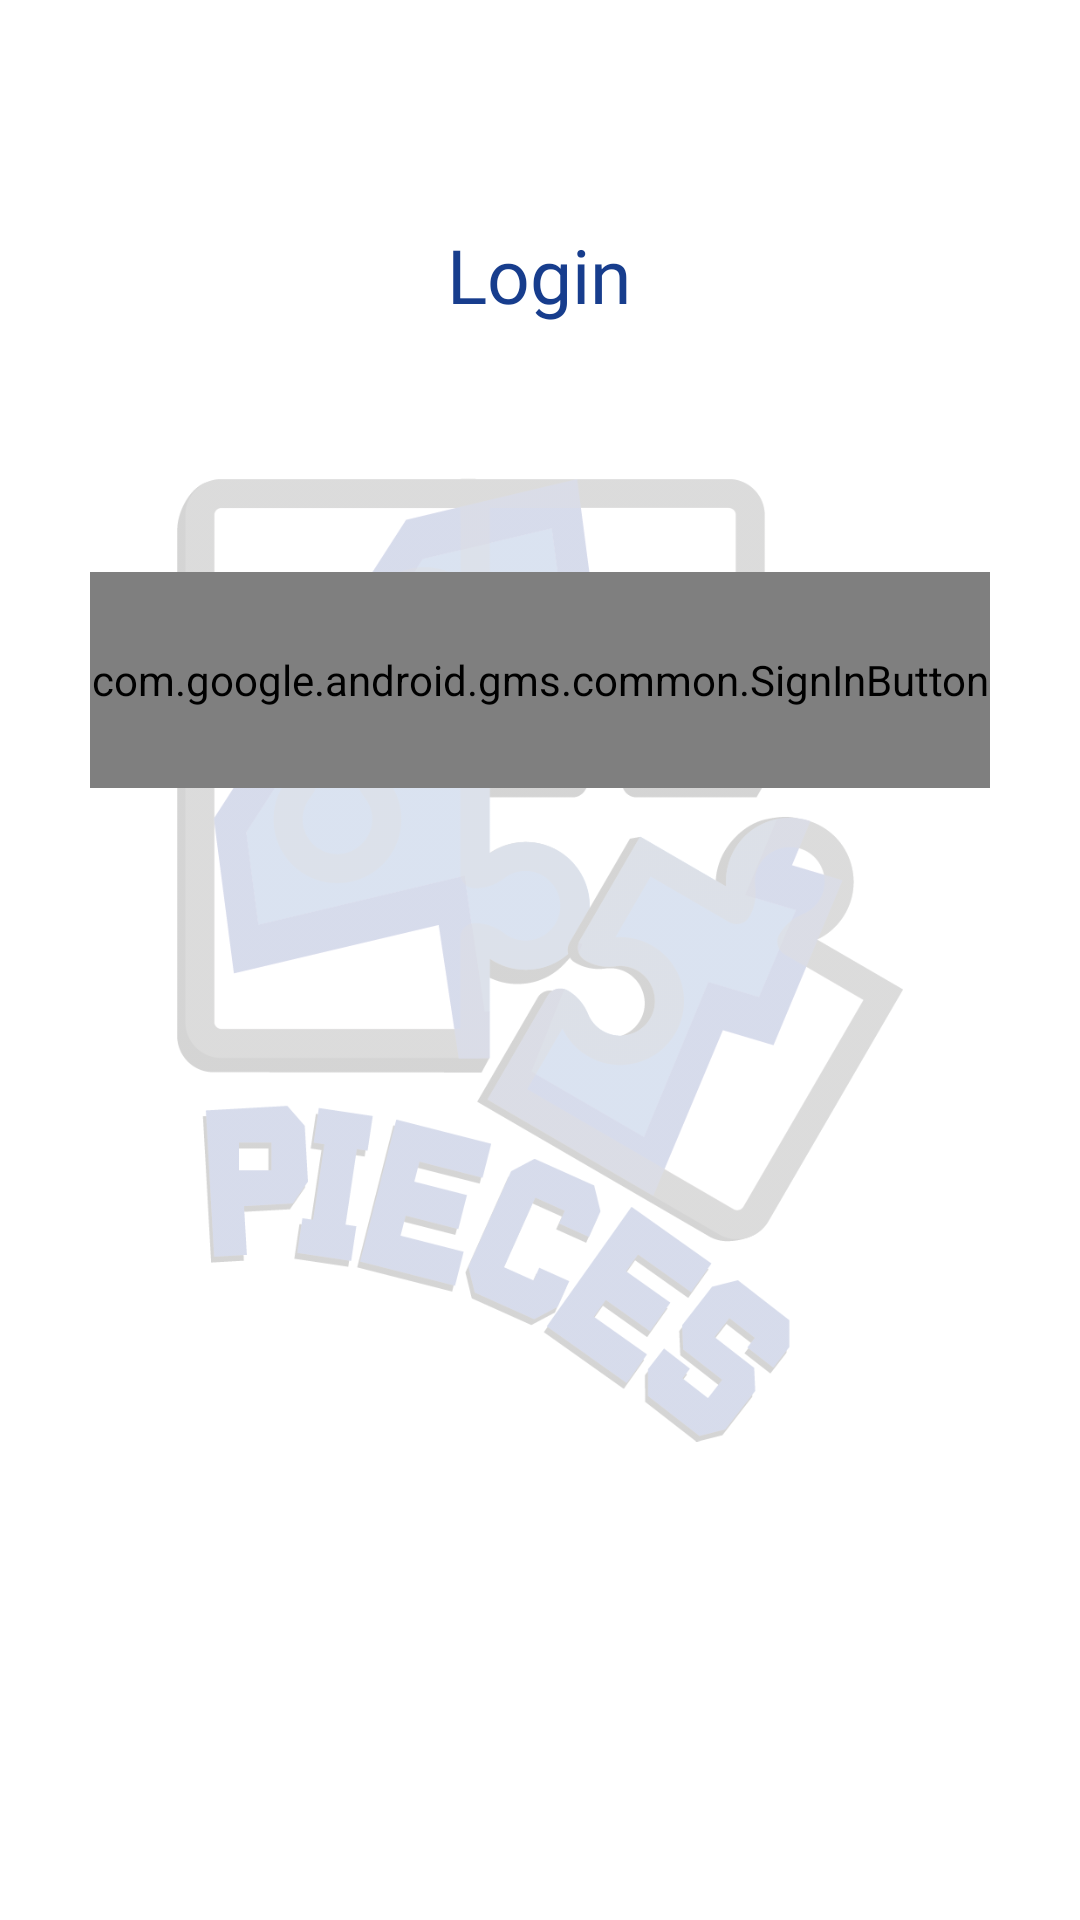

Here is an Android app screen rendered from its layout file. Give the layout XML and the strings, colors and styles it references.
<!-- AndroidManifest.xml: application theme Theme.4puzzleGame -->
<!-- res/layout/activity_onlinelogin.xml -->
<?xml version="1.0" encoding="utf-8"?>
<androidx.constraintlayout.widget.ConstraintLayout
    xmlns:android="http://schemas.android.com/apk/res/android"
    xmlns:app="http://schemas.android.com/apk/res-auto"
    xmlns:tools="http://schemas.android.com/tools"
    android:layout_width="match_parent"
    android:layout_height="match_parent">

    <androidx.constraintlayout.widget.ConstraintLayout
        android:id="@+id/capaContenido"
        android:layout_width="match_parent"
        android:layout_height="match_parent">

        <ImageView
            android:id="@+id/logo"
            android:layout_width="242dp"
            android:layout_height="322dp"
            android:alpha="0.2"
            android:contentDescription="@string/app_name"
            app:layout_constraintBottom_toBottomOf="parent"
            app:layout_constraintEnd_toEndOf="parent"
            app:layout_constraintStart_toStartOf="parent"
            app:layout_constraintTop_toTopOf="parent"
            app:srcCompat="@drawable/logo4pieces" />

        <TextView
            android:id="@+id/labelNewName"
            style="@style/Theme.4puzzleGame.SimpleText"
            android:layout_width="293dp"
            android:layout_height="73dp"
            android:layout_marginTop="32dp"
            android:text="@string/titleLogin"
            app:layout_constraintBottom_toBottomOf="parent"
            app:layout_constraintEnd_toEndOf="parent"
            app:layout_constraintHorizontal_bias="0.498"
            app:layout_constraintStart_toStartOf="parent"
            app:layout_constraintTop_toTopOf="parent"
            app:layout_constraintVertical_bias="0.07999998" />

        <TextView
            android:id="@+id/errorName"
            style="@style/Theme.4puzzleGame.ErrorText"
            android:layout_width="245dp"
            android:layout_height="33dp"
            android:text="@string/nameError"
            android:visibility="invisible"
            app:layout_constraintEnd_toEndOf="parent"
            app:layout_constraintStart_toStartOf="parent"
            app:layout_constraintTop_toBottomOf="@+id/labelNewName" />

        <com.google.android.gms.common.SignInButton
            android:id="@+id/google_button"
            android:layout_width="300dp"
            android:layout_height="72dp"
            android:layout_alignParentTop="true"
            android:layout_margin="10dp"
            android:text="Text"
            android:textSize="18sp"
            app:layout_constraintEnd_toEndOf="parent"
            app:layout_constraintStart_toStartOf="parent"
            app:layout_constraintTop_toBottomOf="@+id/errorName" />

    </androidx.constraintlayout.widget.ConstraintLayout>
</androidx.constraintlayout.widget.ConstraintLayout>
<!-- resources referenced by this layout -->
<resources>
  <!-- drawable logo4pieces: png bitmap (drawable, 96702 bytes) -->
  <string name="app_name">4puzzleGame</string>
  <string name="nameError">Invalid name</string>
  <string name="titleLogin">Login</string>
  <style name="Theme.4puzzleGame.ErrorText" parent="Theme.4puzzleGame">
          <item name="android:fontFamily">@font/mainfont_regular</item>
          <item name="android:textSize">20dp</item>
          <item name="android:textAlignment">center</item>
          <item name="android:textColor">@color/red</item>
      </style>
  <style name="Theme.4puzzleGame.SimpleText" parent="Theme.4puzzleGame">
          <item name="android:fontFamily">@font/mainfont_bold</item>
          <item name="android:textSize">25dp</item>
          <item name="android:textAlignment">center</item>
          <item name="android:textColor">@color/main_azul</item>
      </style>
  <style name="Theme.4puzzleGame" parent="Theme.MaterialComponents.DayNight.DarkActionBar">
          
          <item name="colorPrimary">@color/sec_azul</item>
          <item name="colorPrimaryVariant">@color/main_azul</item>
          <item name="colorOnPrimary">@color/white</item>
          
          <item name="colorSecondary">@color/bg_azul</item>
          <item name="colorSecondaryVariant">@color/sec_azul</item>
          <item name="colorOnSecondary">@color/main_azul</item>
          
          <item name="android:statusBarColor" tools:targetApi="l">?attr/colorPrimaryVariant</item>
          <item name="android:buttonStyle">@style/Theme.4puzzleGame.Button</item>
          
      </style>
  <color name="red">#FFFF0000</color>
  <color name="main_azul">#FF173D8D</color>
  <color name="sec_azul">#FF255FA9</color>
  <color name="white">#FFFFFFFF</color>
  <color name="bg_azul">#FF97DBFF</color>
  <style name="Theme.4puzzleGame.Button" parent="Theme.4puzzleGame">
          <item name="colorPrimary">@color/main_azul</item>
          <item name="android:background">@drawable/btn_oscuro</item>
          <item name="android:focusable">true</item>
          <item name="android:clickable">true</item>
          <item name="android:textColor">@color/white</item>
          <item name="android:textSize">25dp</item>
          <item name="android:gravity">center_vertical|center_horizontal</item>
          <item name="fontFamily">@font/mainfont_bold</item>
          <item name="textAllCaps">true</item>
      </style>
  <!-- drawable btn_oscuro (drawable) -->
  <?xml version="1.0" encoding="utf-8"?>
  <selector xmlns:android="http://schemas.android.com/apk/res/android" >
      <item android:state_pressed="true">
          <shape android:shape="rectangle" android:visible="true">
              <corners android:radius="20dp" />
              <stroke android:width="10dp" android:color="#255FA9" />
          </shape>
  
      </item>
      <item android:state_focused="true" >
          <shape android:shape="rectangle" android:visible="true">
              <corners android:radius="20dp" />
              <stroke android:width="10dp" android:color="#255FA9"  />
          </shape>
      </item>
      <item  >
          <shape android:layout_width="match_parent" android:layout_height="match_parent" android:shape="rectangle" android:visible="true">
              <corners android:radius="20dp" />
              <stroke android:width="10dp" android:color="#173D8D" />
          </shape>
      </item>
  </selector>
</resources>
